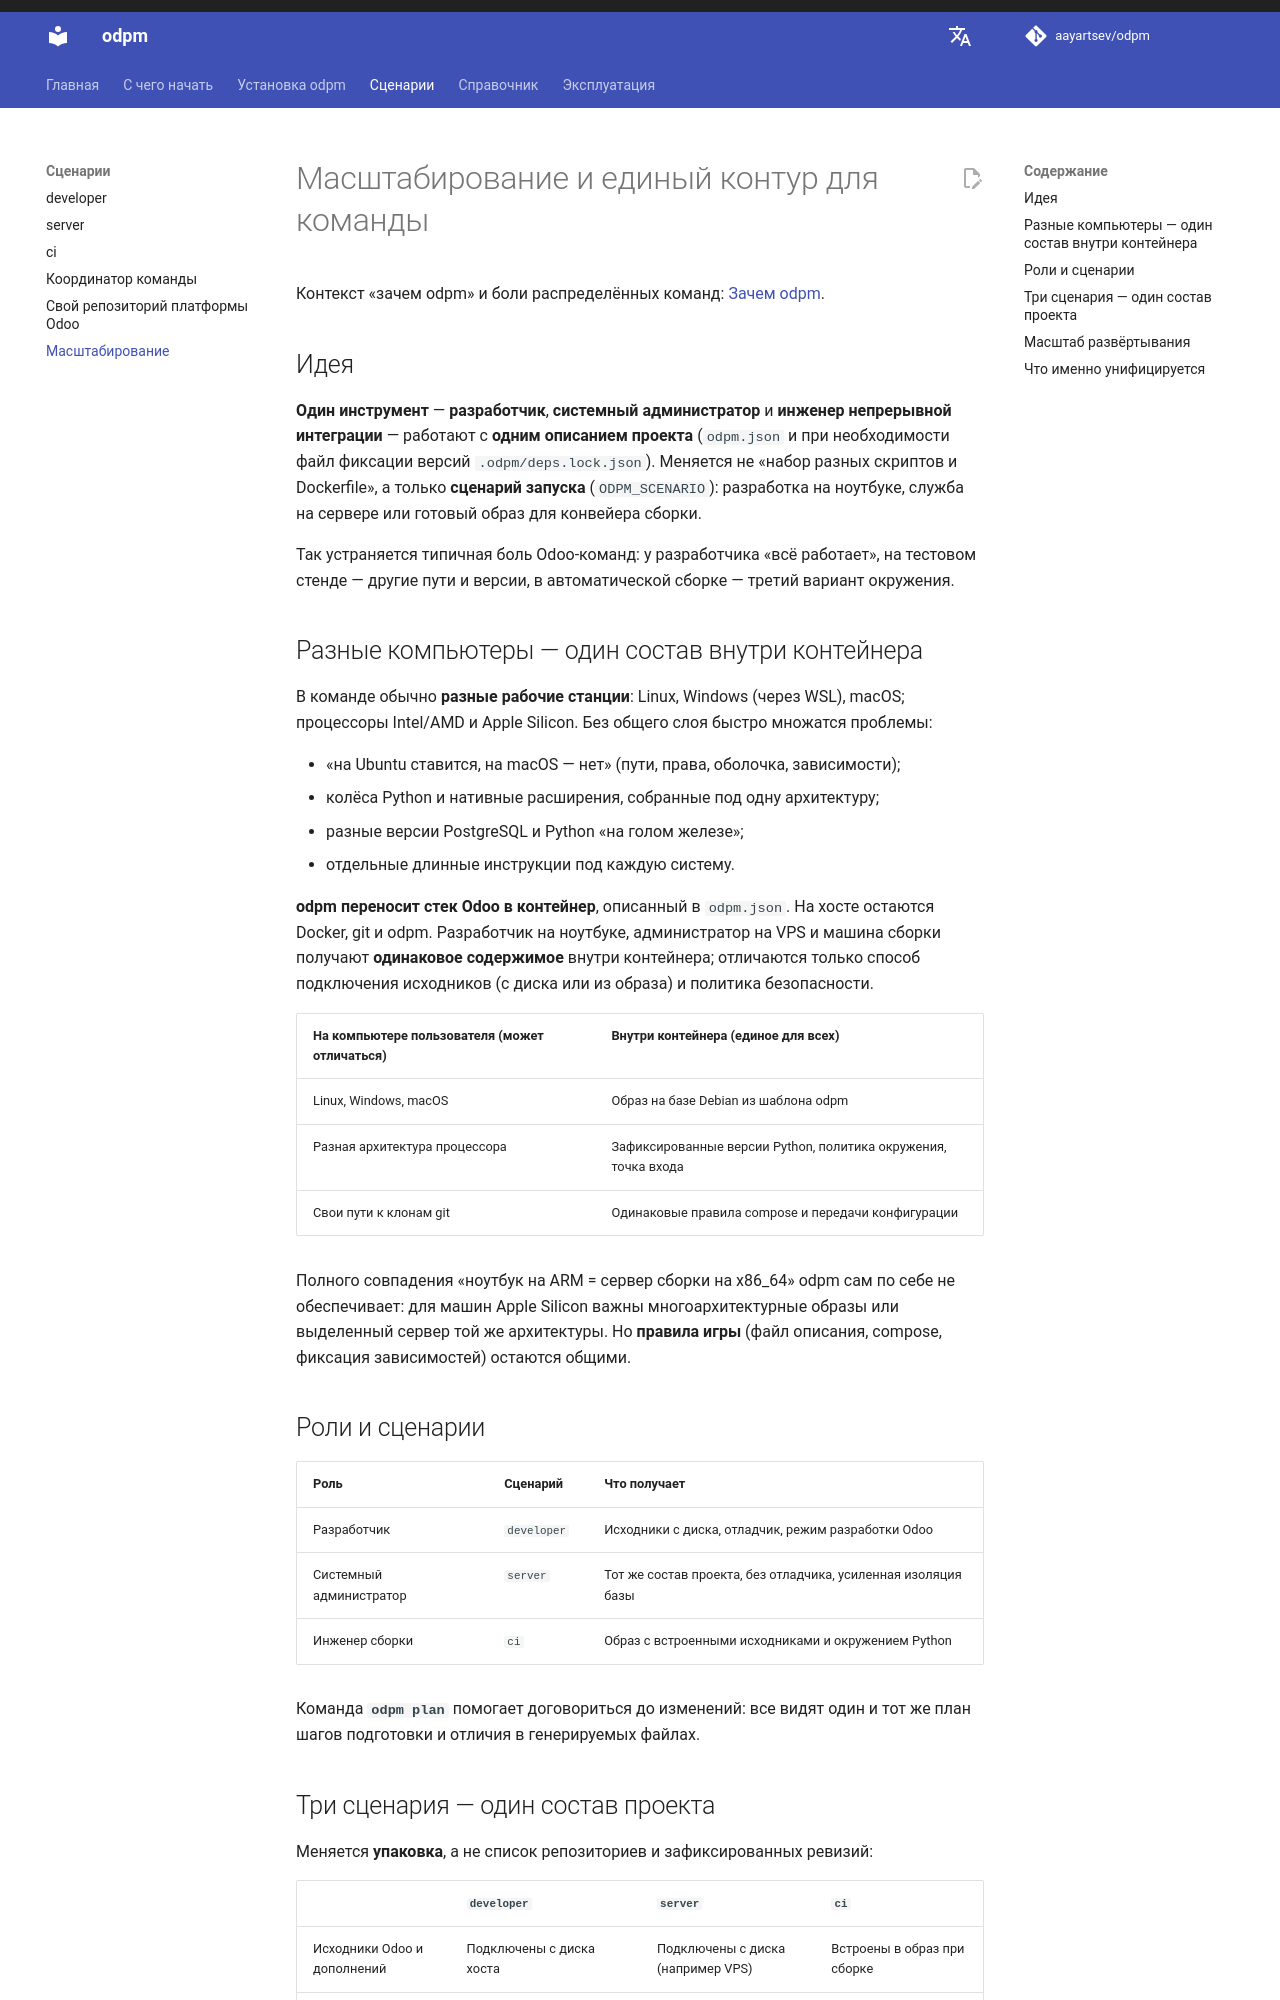

repository: aayartsev/odpm · page: dev/scenarios/scaling/index.html · generator: mkdocs

# Масштабирование и единый контур для команды

Контекст «зачем odpm» и боли распределённых команд: [Зачем odpm](../getting-started/why-odpm.md).

## Идея

**Один инструмент** — **разработчик**, **системный администратор** и **инженер непрерывной интеграции** — работают с **одним описанием проекта** (`odpm.json` и при необходимости файл фиксации версий `.odpm/deps.lock.json`). Меняется не «набор разных скриптов и Dockerfile», а только **сценарий запуска** (`ODPM_SCENARIO`): разработка на ноутбуке, служба на сервере или готовый образ для конвейера сборки.

Так устраняется типичная боль Odoo-команд: у разработчика «всё работает», на тестовом стенде — другие пути и версии, в автоматической сборке — третий вариант окружения.

## Разные компьютеры — один состав внутри контейнера

В команде обычно **разные рабочие станции**: Linux, Windows (через WSL), macOS; процессоры Intel/AMD и Apple Silicon. Без общего слоя быстро множатся проблемы:

- «на Ubuntu ставится, на macOS — нет» (пути, права, оболочка, зависимости);
- колёса Python и нативные расширения, собранные под одну архитектуру;
- разные версии PostgreSQL и Python «на голом железе»;
- отдельные длинные инструкции под каждую систему.

**odpm переносит стек Odoo в контейнер**, описанный в `odpm.json`. На хосте остаются Docker, git и odpm. Разработчик на ноутбуке, администратор на VPS и машина сборки получают **одинаковое содержимое** внутри контейнера; отличаются только способ подключения исходников (с диска или из образа) и политика безопасности.

| На компьютере пользователя (может отличаться) | Внутри контейнера (единое для всех) |
|-----------------------------------------------|--------------------------------------|
| Linux, Windows, macOS | Образ на базе Debian из шаблона odpm |
| Разная архитектура процессора | Зафиксированные версии Python, политика окружения, точка входа |
| Свои пути к клонам git | Одинаковые правила compose и передачи конфигурации |

Полного совпадения «ноутбук на ARM = сервер сборки на x86_64» odpm сам по себе не обеспечивает: для машин Apple Silicon важны многоархитектурные образы или выделенный сервер той же архитектуры. Но **правила игры** (файл описания, compose, фиксация зависимостей) остаются общими.

## Роли и сценарии

| Роль | Сценарий | Что получает |
|------|----------|--------------|
| Разработчик | `developer` | Исходники с диска, отладчик, режим разработки Odoo |
| Системный администратор | `server` | Тот же состав проекта, без отладчика, усиленная изоляция базы |
| Инженер сборки | `ci` | Образ с встроенными исходниками и окружением Python |

Команда **`odpm plan`** помогает договориться до изменений: все видят один и тот же план шагов подготовки и отличия в генерируемых файлах.
